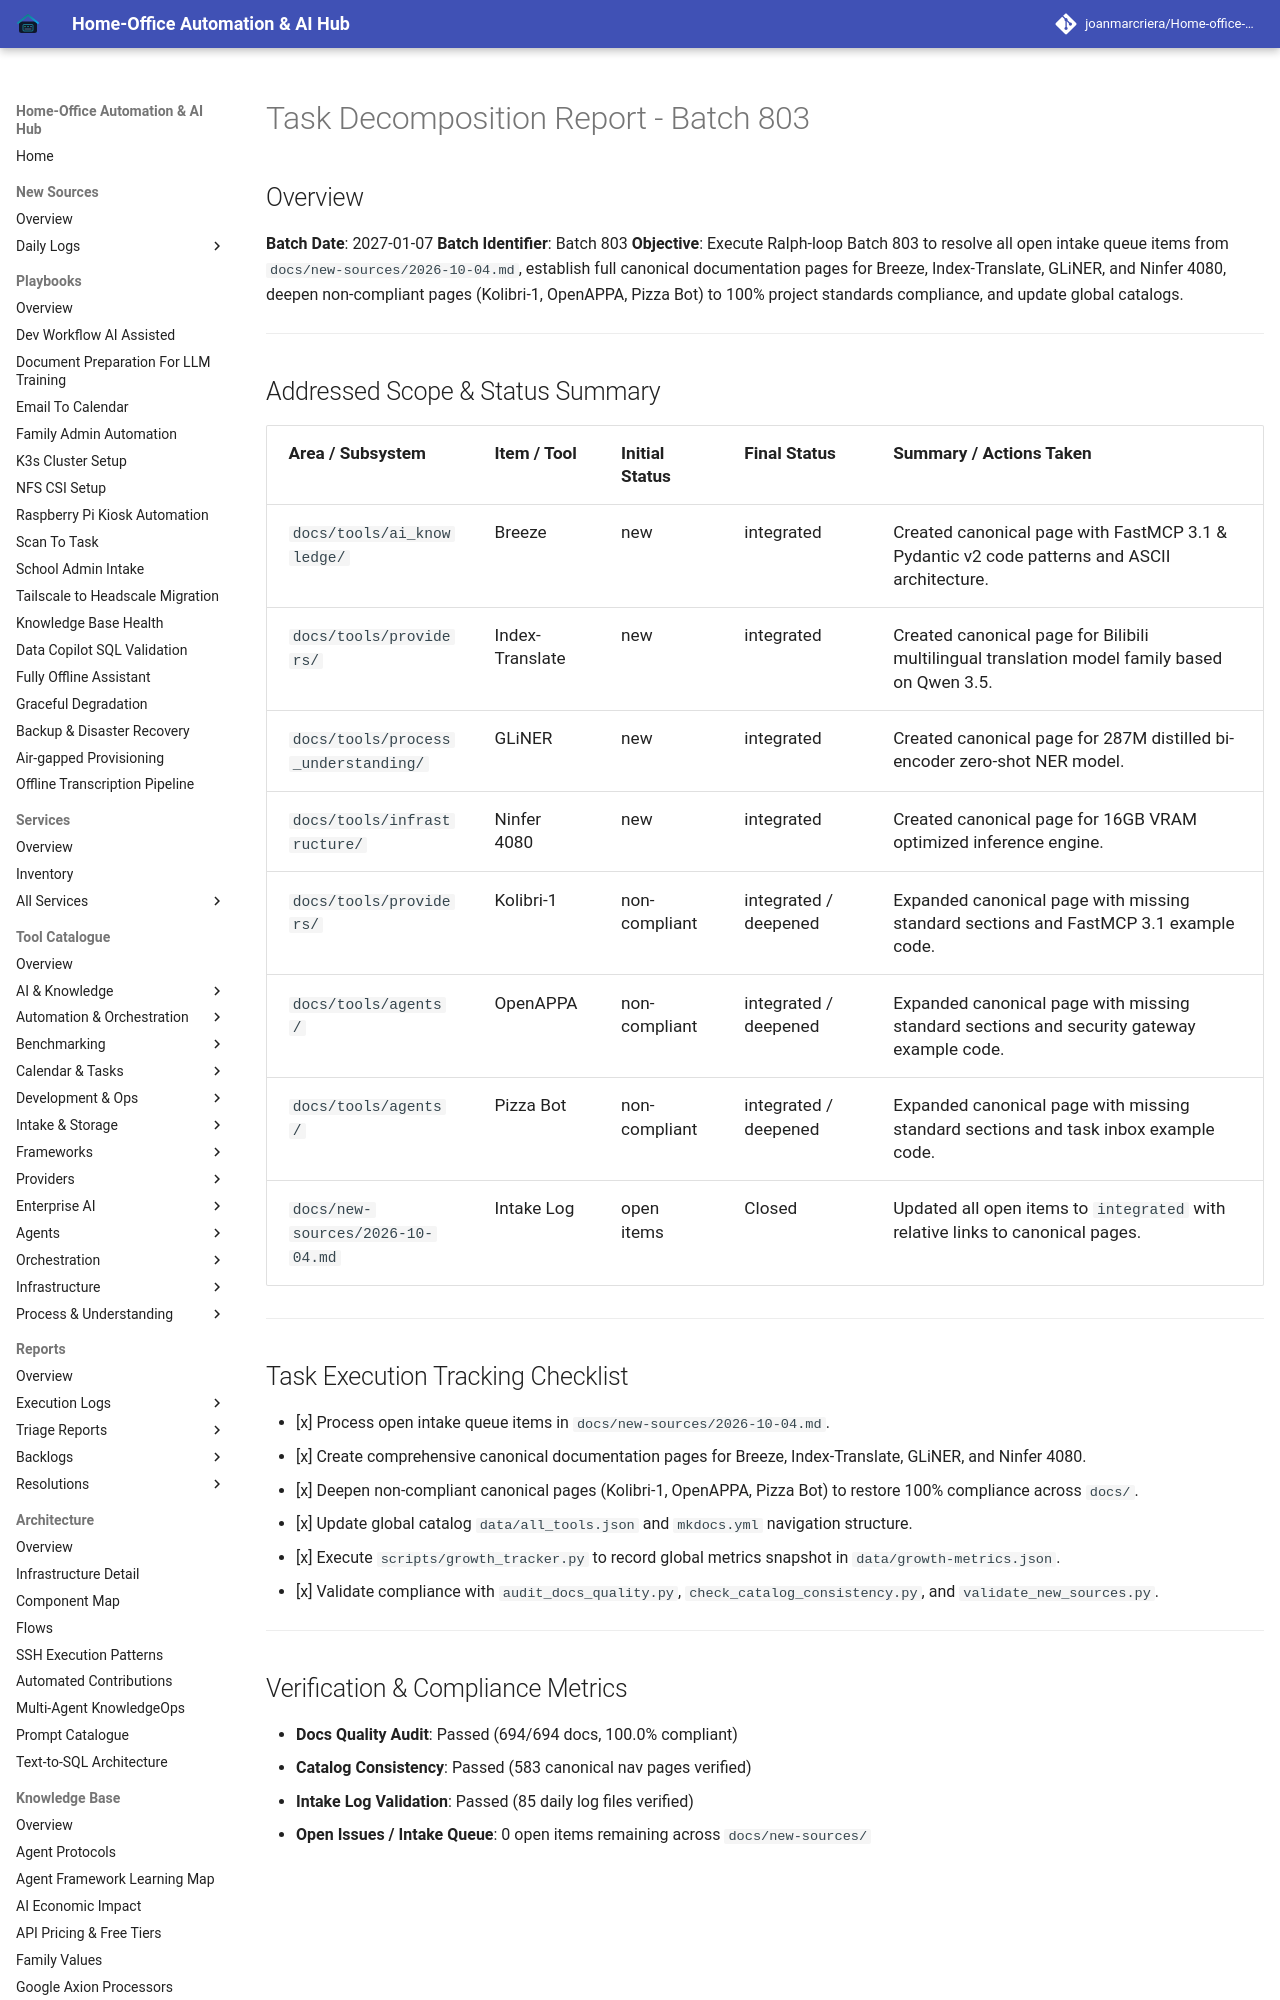

repository: joanmarcriera/Home-office-automations · page: reports/task-decomposition-batch-803/index.html · generator: mkdocs

# Task Decomposition Report - Batch 803

## Overview
**Batch Date**: 2027-01-07
**Batch Identifier**: Batch 803
**Objective**: Execute Ralph-loop Batch 803 to resolve all open intake queue items from `docs/new-sources/2026-10-04.md`, establish full canonical documentation pages for Breeze, Index-Translate, GLiNER, and Ninfer 4080, deepen non-compliant pages (Kolibri-1, OpenAPPA, Pizza Bot) to 100% project standards compliance, and update global catalogs.

---
